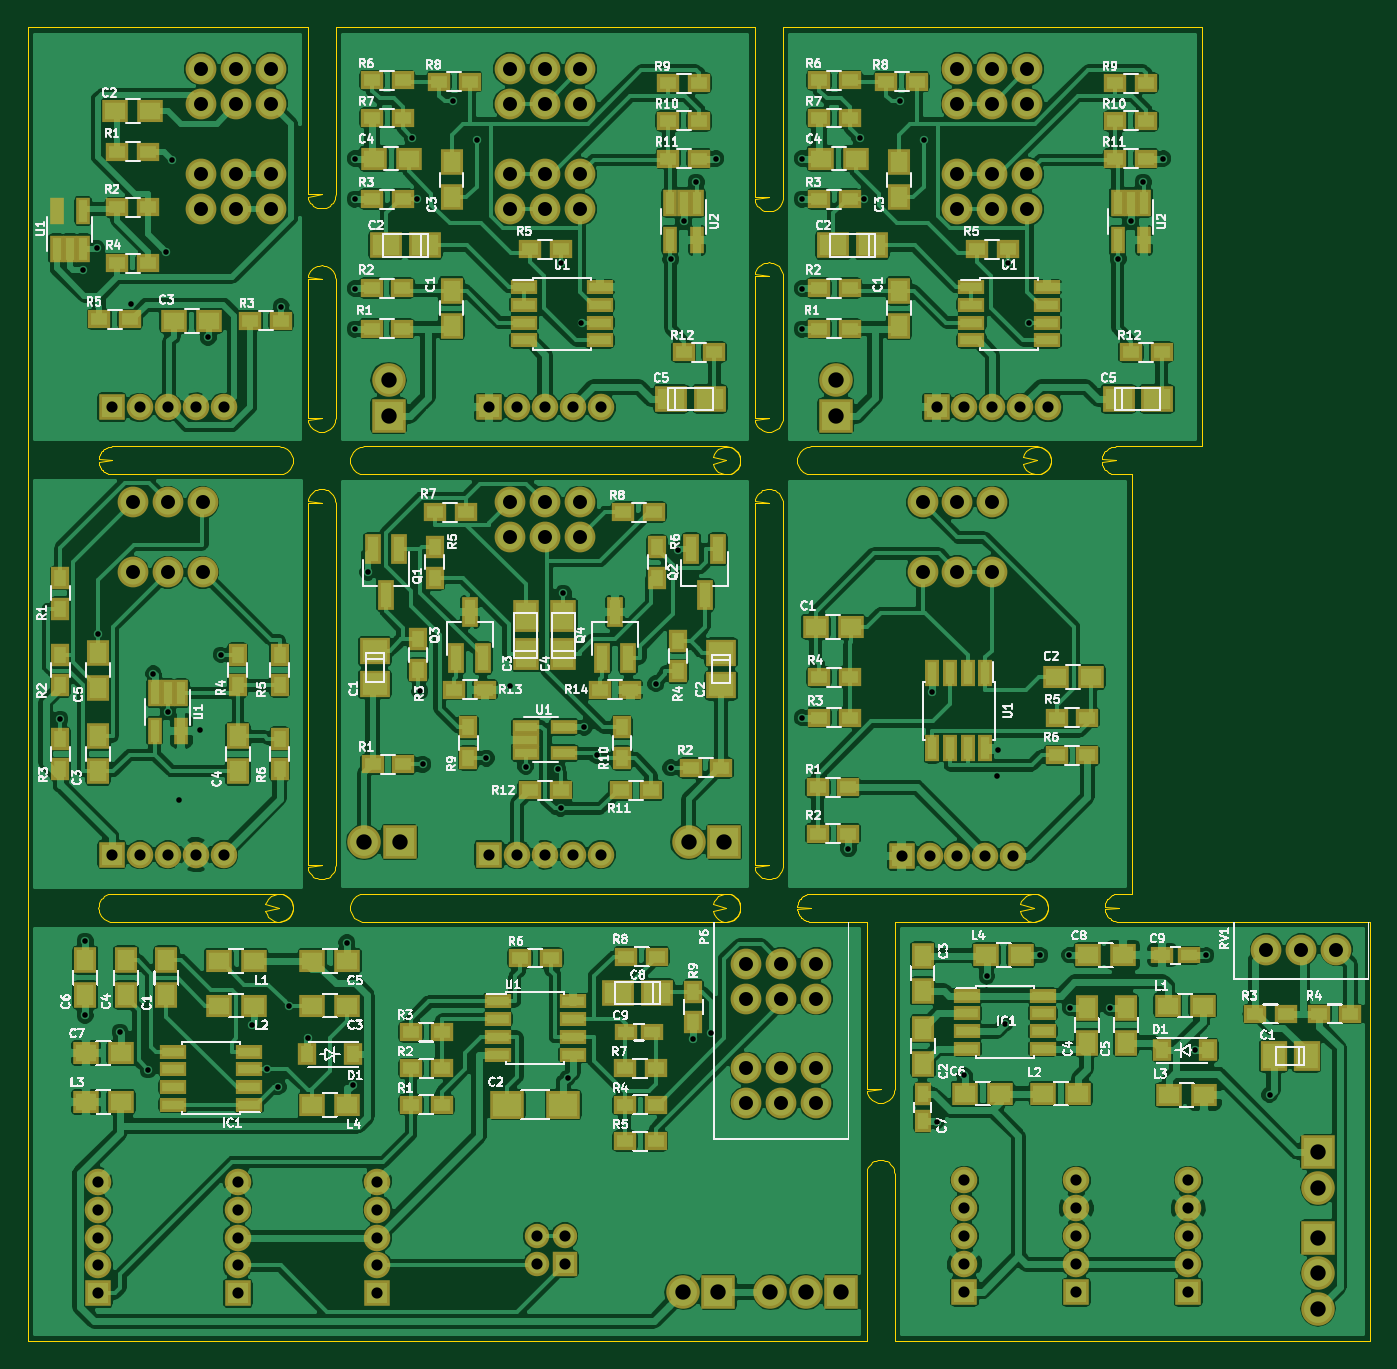
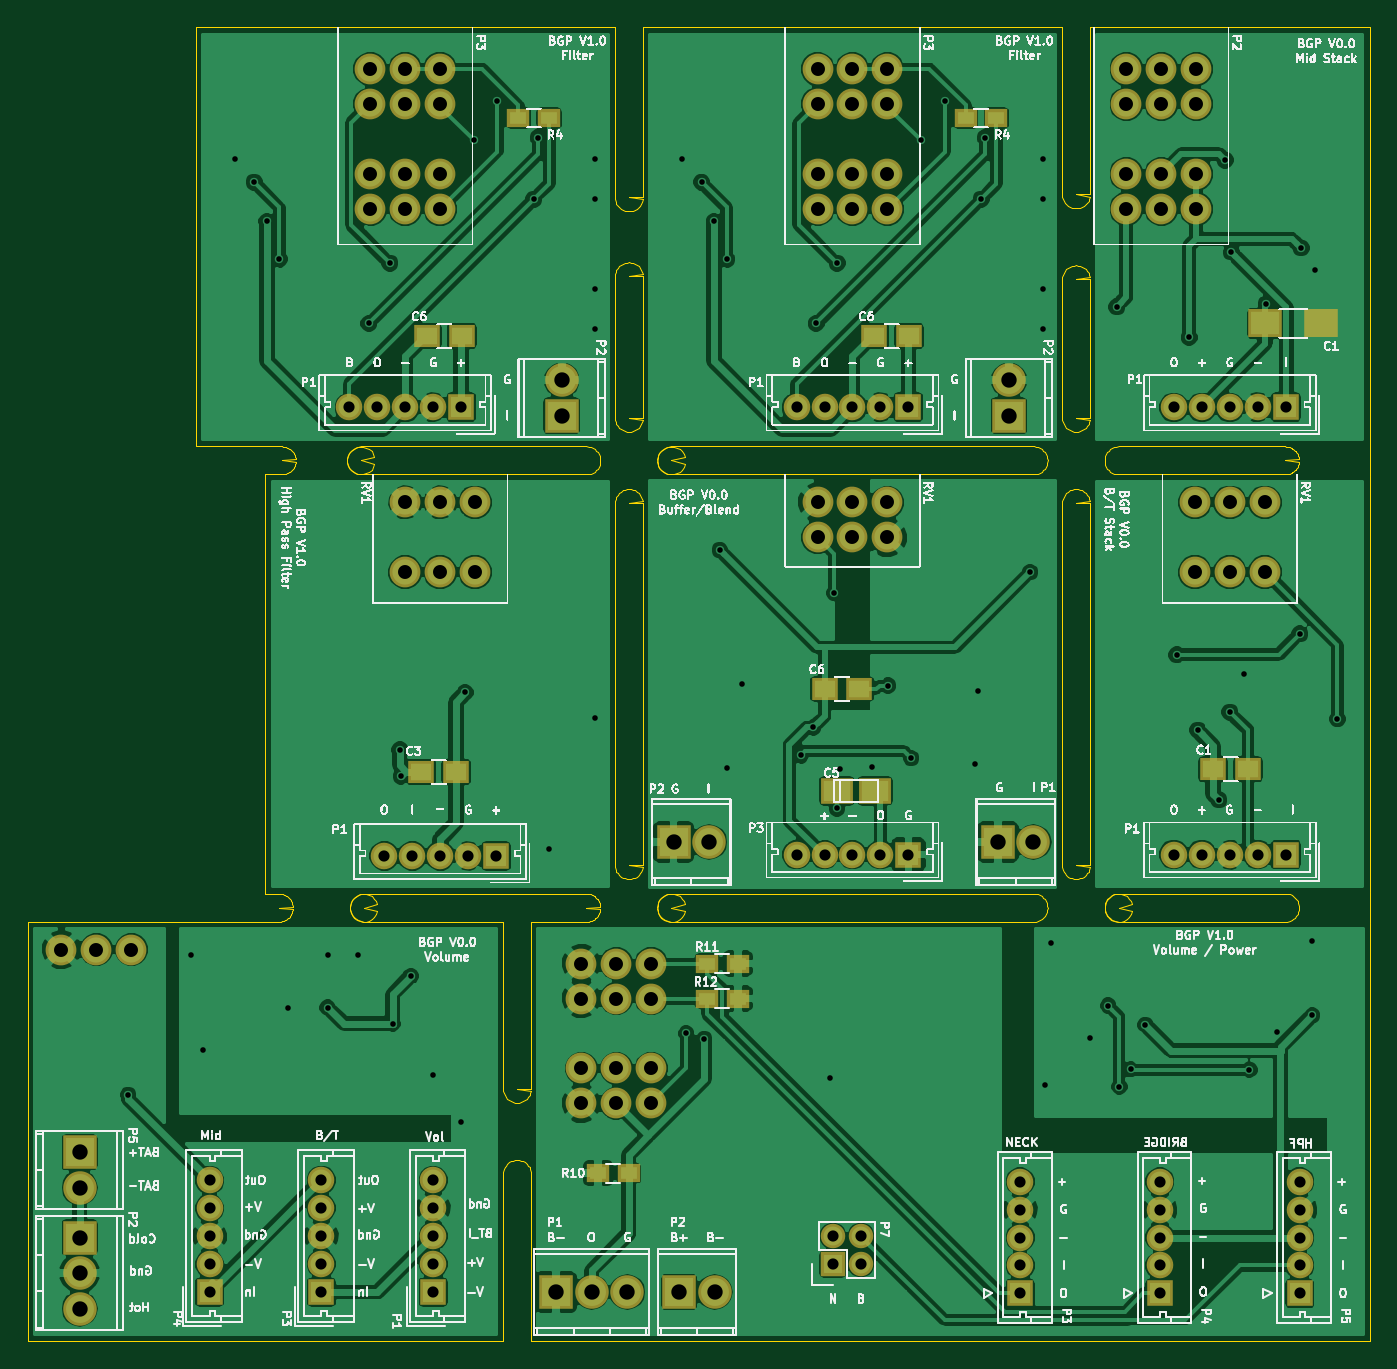
Circuit board: 8 layer files. Board 96.0 x 94.0 mm.
- drill: combined.drl (3633 bytes)
- bottom_copper: combined.gbl (212701 bytes)
- bottom_silk: combined.gbo (1311245 bytes)
- bottom_mask: combined.gbs (9258 bytes)
- outline: combined.gko (18124 bytes)
- top_copper: combined.gtl (447910 bytes)
- top_silk: combined.gto (782292 bytes)
- top_mask: combined.gts (19031 bytes)

=== drill: combined.drl ===
%
M48
METRIC,000.000
T01C0.40
T02C0.80
T03C1.00
T10C1.10
%
T01
X002300Y044500
X005000Y050599
X008966Y047751
X010000Y045000
X010796Y038708
X012300Y043700
X013800Y049099
X024300Y055000
X028020Y046513
X028250Y041250
X032800Y041700
X034464Y046888
X035599Y041099
X037900Y040900
X038099Y038099
X038300Y053500
X039800Y043900
X040699Y041900
X044924Y047034
X046000Y041000
X046500Y056599
X023400Y075300
X023400Y084600
X023400Y081700
X023400Y072400
X027500Y086100
X027800Y081700
X030400Y088700
X032098Y085900
X038099Y077100
X039599Y072800
X046000Y077400
X046900Y080100
X047800Y082900
X049199Y084600
X055400Y044599
X058699Y035200
X064699Y046400
X069300Y040400
X069400Y042300
X003900Y076653
X004900Y078200
X007400Y074200
X009900Y077900
X010322Y084491
X012900Y071800
X018099Y074000
X065000Y015700
X067000Y019000
X068600Y026100
X069900Y022700
X072400Y027600
X074500Y027600
X074550Y023850
X077400Y023850
X083500Y020799
X084300Y027600
X088826Y017607
X004099Y028599
X004099Y023299
X006599Y022099
X008599Y019400
X016050Y022620
X017099Y019435
X017900Y018200
X018699Y024000
X020000Y021700
X022800Y028500
X023217Y018322
X038599Y018799
X047599Y021599
X048900Y022000
X055400Y075300
X055400Y084600
X055400Y081700
X055400Y072400
X059500Y086100
X059800Y081700
X062400Y088700
X064099Y085900
X070100Y077100
X071600Y072800
X078000Y077400
X078900Y080100
X079800Y082900
X081199Y084600
T02
X006000Y034800
X008000Y034800
X010000Y034800
X012000Y034800
X014000Y034800
X033000Y034800
X035000Y034800
X037000Y034800
X039000Y034800
X041000Y034800
X033000Y066800
X035000Y066800
X037000Y066800
X039000Y066800
X041000Y066800
X062500Y034700
X064500Y034700
X066500Y034700
X068500Y034700
X070500Y034700
X006000Y066800
X008000Y066800
X010000Y066800
X012000Y066800
X014000Y066800
X067000Y011500
X067000Y009500
X067000Y007500
X067000Y005500
X067000Y003500
X075000Y011500
X075000Y009500
X075000Y007500
X075000Y005500
X075000Y003500
X083000Y011500
X083000Y009500
X083000Y007500
X083000Y005500
X083000Y003500
X005000Y011400
X005000Y009400
X005000Y007400
X005000Y005400
X005000Y003400
X015000Y011400
X015000Y009400
X015000Y007400
X015000Y005400
X015000Y003400
X025000Y011400
X025000Y009400
X025000Y007400
X025000Y005400
X025000Y003400
X036400Y007500
X036400Y005500
X038400Y007500
X038400Y005500
X065000Y066800
X067000Y066800
X069000Y066800
X071000Y066800
X073000Y066800
T03
X007500Y060000
X007500Y055000
X010000Y060000
X010000Y055000
X012500Y060000
X012500Y055000
X034500Y060000
X034500Y057500
X037000Y060000
X037000Y057500
X039500Y060000
X039500Y057500
X034500Y091000
X034500Y088500
X034500Y083500
X034500Y081000
X037000Y091000
X037000Y088500
X037000Y083500
X037000Y081000
X039500Y091000
X039500Y088500
X039500Y083500
X039500Y081000
X064000Y060000
X064000Y055000
X066500Y060000
X066500Y055000
X069000Y060000
X069000Y055000
X012400Y091000
X012400Y088500
X012400Y083500
X012400Y081000
X014900Y091000
X014900Y088500
X014900Y083500
X014900Y081000
X017400Y091000
X017400Y088500
X017400Y083500
X017400Y081000
X088600Y028000
X091100Y028000
X093600Y028000
X051400Y027000
X051400Y024500
X051400Y019500
X051400Y017000
X053900Y027000
X053900Y024500
X053900Y019500
X053900Y017000
X056400Y027000
X056400Y024500
X056400Y019500
X056400Y017000
X066500Y091000
X066500Y088500
X066500Y083500
X066500Y081000
X069000Y091000
X069000Y088500
X069000Y083500
X069000Y081000
X071500Y091000
X071500Y088500
X071500Y083500
X071500Y081000
T10
X024060Y035700
X026599Y035700
X047259Y035700
X049800Y035700
X025800Y068740
X025800Y066200
X092300Y013500
X092300Y010959
X092300Y007400
X092300Y004859
X092300Y002319
X046860Y003500
X049400Y003500
X053120Y003500
X055660Y003500
X058199Y003500
X057800Y068740
X057800Y066200
M30
=== bottom_copper: combined.gbl (212701 bytes, source omitted) ===
=== bottom_silk: combined.gbo (1311245 bytes, source omitted) ===
=== bottom_mask: combined.gbs (9258 bytes, source omitted) ===
=== outline: combined.gko (18124 bytes, source omitted) ===
=== top_copper: combined.gtl (447910 bytes, source omitted) ===
=== top_silk: combined.gto (782292 bytes, source omitted) ===
=== top_mask: combined.gts (19031 bytes, source omitted) ===
